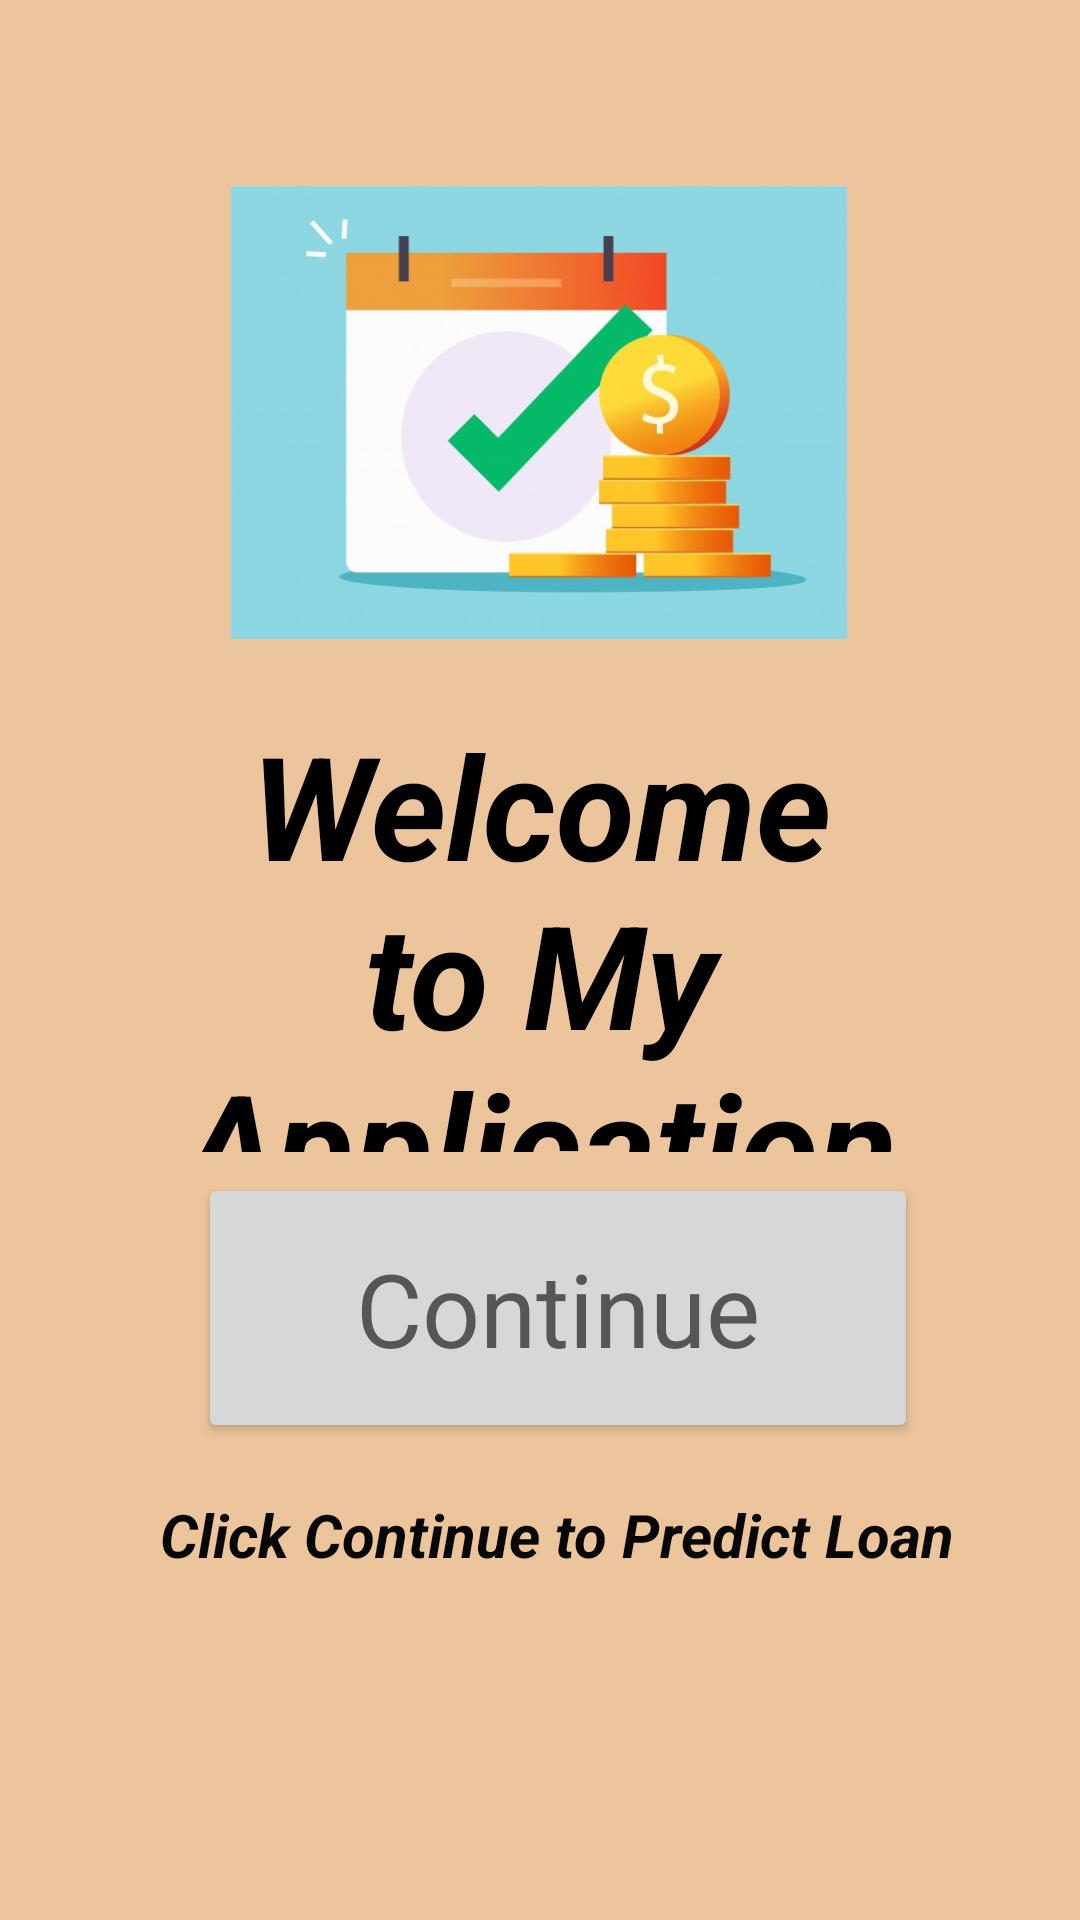

Here is an Android app screen rendered from its layout file. Give the layout XML and the strings, colors and styles it references.
<!-- AndroidManifest.xml: application theme Theme.LoanPredictionUsingML -->
<!-- res/layout/activity_main.xml -->
<?xml version="1.0" encoding="utf-8"?>
<androidx.constraintlayout.widget.ConstraintLayout
    xmlns:android="http://schemas.android.com/apk/res/android"
    xmlns:app="http://schemas.android.com/apk/res-auto"
    xmlns:tools="http://schemas.android.com/tools"
    android:id="@+id/text2"
    android:layout_width="match_parent"
    android:layout_height="match_parent"
    android:background="#ECC59C"
    android:minWidth="5dp"
    android:textAlignment="center"
    tools:context=".Activity.MainActivity">

    <ImageView
        android:id="@+id/imageView"
        android:layout_width="222dp"
        android:layout_height="151dp"
        android:layout_marginTop="62dp"
        android:layout_marginBottom="23dp"
        android:textAlignment="center"
        android:visibility="visible"
        app:layout_constraintBottom_toTopOf="@+id/textView"
        app:layout_constraintEnd_toEndOf="parent"
        app:layout_constraintHorizontal_bias="0.497"
        app:layout_constraintStart_toStartOf="parent"
        app:layout_constraintTop_toTopOf="parent"
        app:srcCompat="@drawable/money_cash_loan_credit_approved_check_mark_212005_274"
        tools:ignore="ImageContrastCheck"
        tools:visibility="visible" />

    <TextView
        android:id="@+id/textView"
        android:layout_width="0dp"
        android:layout_height="0dp"
        android:layout_marginStart="38dp"
        android:layout_marginEnd="38dp"
        android:layout_marginBottom="7dp"
        android:orientation="vertical"
        android:text="Welcome to My Application"
        android:textAlignment="center"
        android:textAppearance="@style/TextAppearance.AppCompat.Body1"
        android:textColor="#000000"
        android:textColorHighlight="#FFFFFF"
        android:textColorLink="@color/white"
        android:textSize="48sp"
        android:textStyle="bold|italic"
        app:layout_constraintBottom_toTopOf="@+id/button"
        app:layout_constraintEnd_toEndOf="parent"
        app:layout_constraintStart_toStartOf="parent"
        app:layout_constraintTop_toBottomOf="@+id/imageView" />

    <Button
        android:id="@+id/button"
        android:layout_width="240dp"
        android:layout_height="90dp"
        android:layout_marginBottom="17dp"
        android:text="Continue"
        android:textAppearance="@style/TextAppearance.AppCompat.Display1"
        app:layout_constraintBottom_toTopOf="@+id/textView1"
        app:layout_constraintEnd_toEndOf="parent"
        app:layout_constraintHorizontal_bias="0.549"
        app:layout_constraintStart_toStartOf="parent"
        app:layout_constraintTop_toBottomOf="@+id/textView" />

    <TextView
        android:id="@+id/textView1"
        android:layout_width="329dp"
        android:layout_height="102dp"
        android:layout_marginStart="74dp"
        android:layout_marginEnd="74dp"
        android:layout_marginBottom="40dp"
        android:ems="10"
        android:gravity="center_horizontal"
        android:inputType="textMultiLine"
        android:text="Click Continue to Predict Loan"
        android:textAlignment="center"
        android:textColor="#070707"
        android:textSize="20sp"
        android:textStyle="bold|italic"
        app:layout_constraintBottom_toBottomOf="parent"
        app:layout_constraintEnd_toEndOf="parent"
        app:layout_constraintHorizontal_bias="0.454"
        app:layout_constraintStart_toStartOf="parent"
        app:layout_constraintTop_toBottomOf="@+id/button" />

</androidx.constraintlayout.widget.ConstraintLayout>
<!-- resources referenced by this layout -->
<resources>
  <!-- drawable money_cash_loan_credit_approved_check_mark_212005_274: jpg bitmap (drawable, 33937 bytes) -->
  <style name="Theme.LoanPredictionUsingML" parent="Theme.MaterialComponents.DayNight.DarkActionBar">
          
          <item name="colorPrimary">@color/purple_500</item>
          <item name="colorPrimaryVariant">@color/purple_700</item>
          <item name="colorOnPrimary">@color/white</item>
          
          <item name="colorSecondary">@color/teal_200</item>
          <item name="colorSecondaryVariant">@color/teal_700</item>
          <item name="colorOnSecondary">@color/black</item>
          
          <item name="android:statusBarColor" tools:targetApi="l">?attr/colorPrimaryVariant</item>
          
      </style>
  <!-- not gathered from this repository: default colours our renderer supplied (Android Studio template values) -->
  <color name="purple_500">#FF6200EE</color>
  <color name="purple_700">#FF3700B3</color>
  <color name="teal_200">#FF03DAC5</color>
  <color name="teal_700">#FF018786</color>
  <color name="black">#FF000000</color>
  <color name="white">#FFFFFFFF</color>
</resources>
